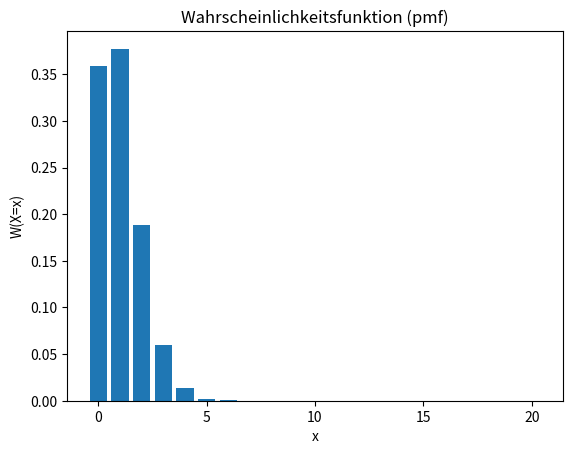
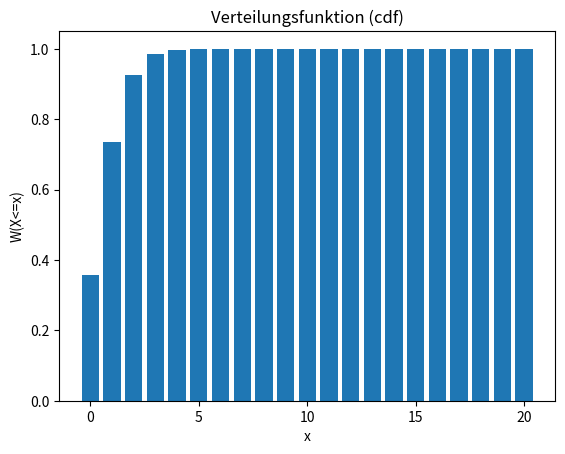
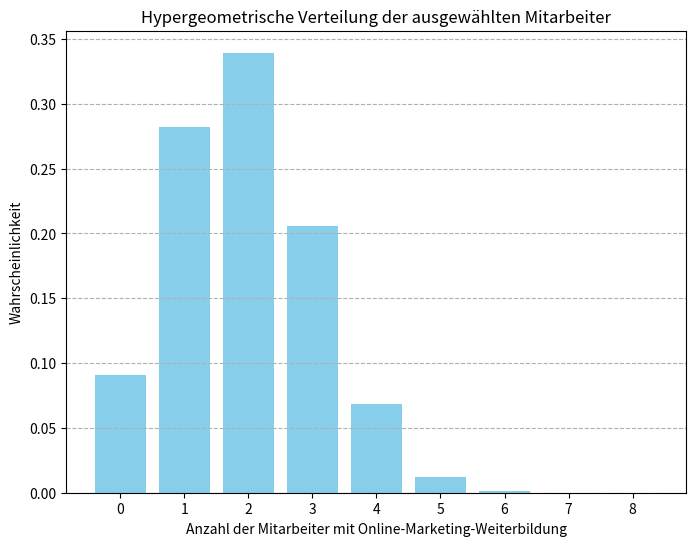
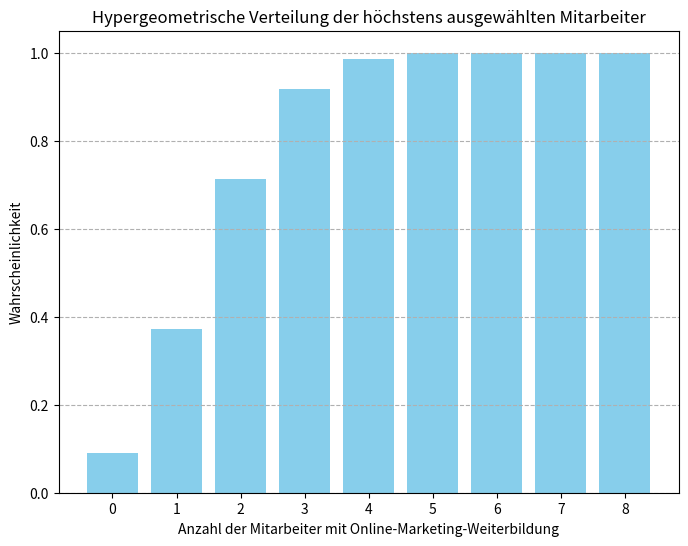
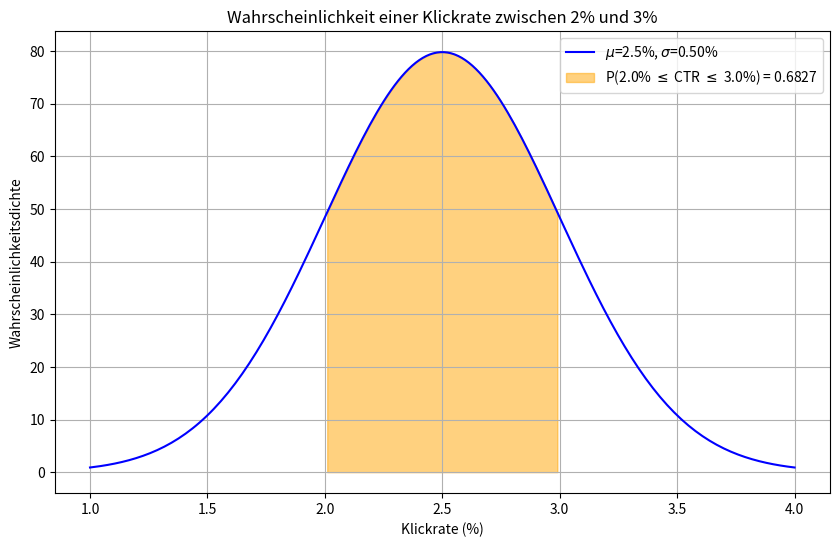
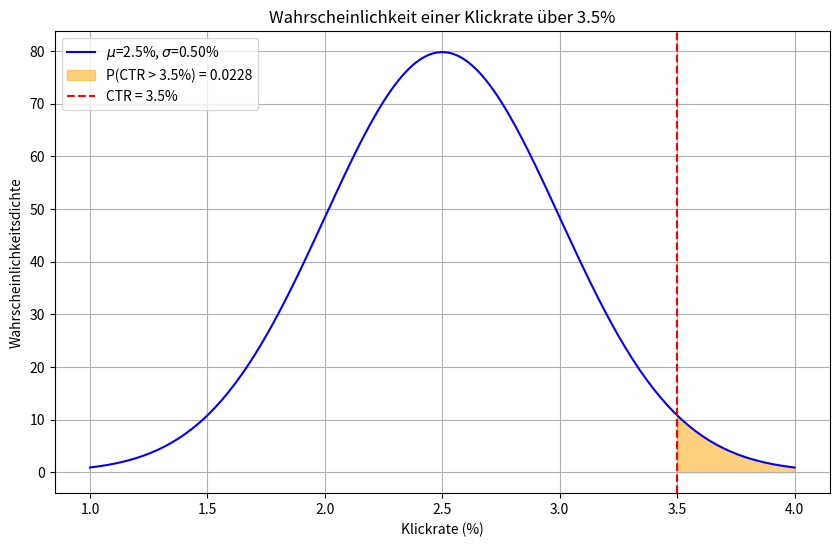
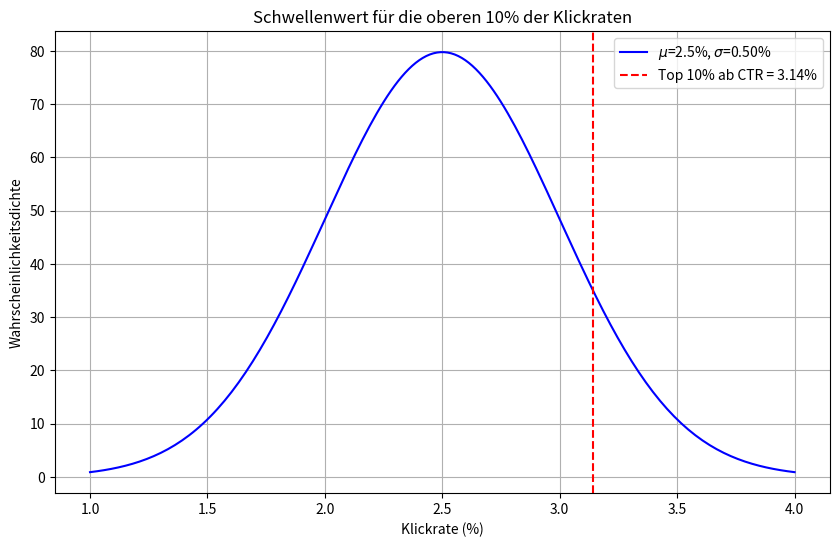
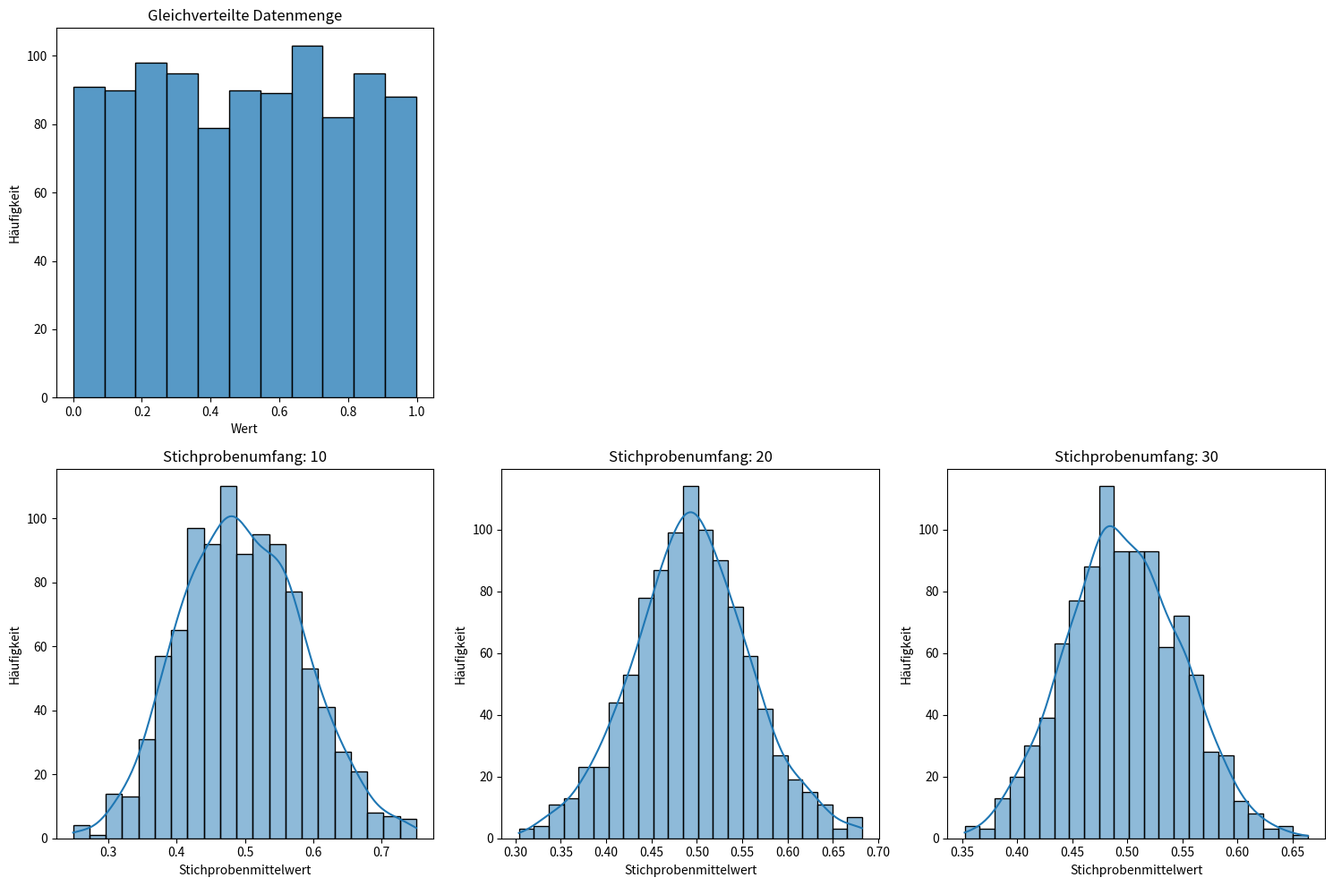
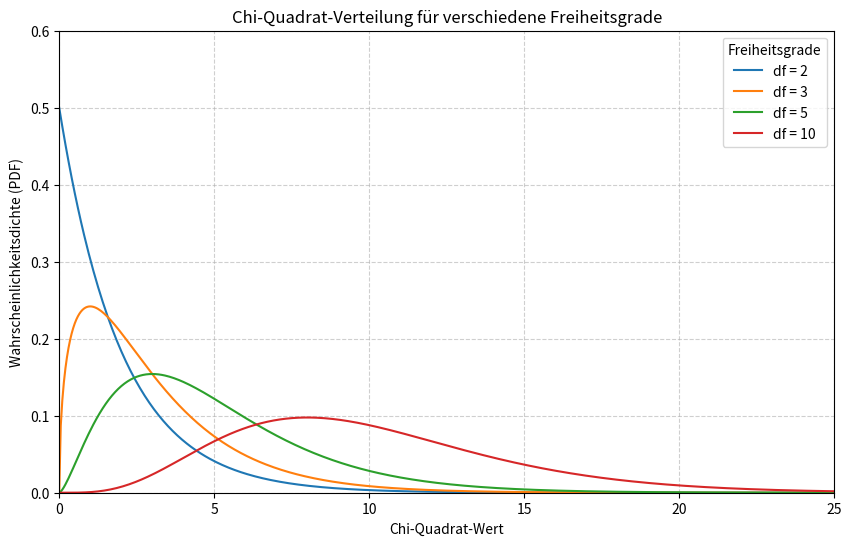
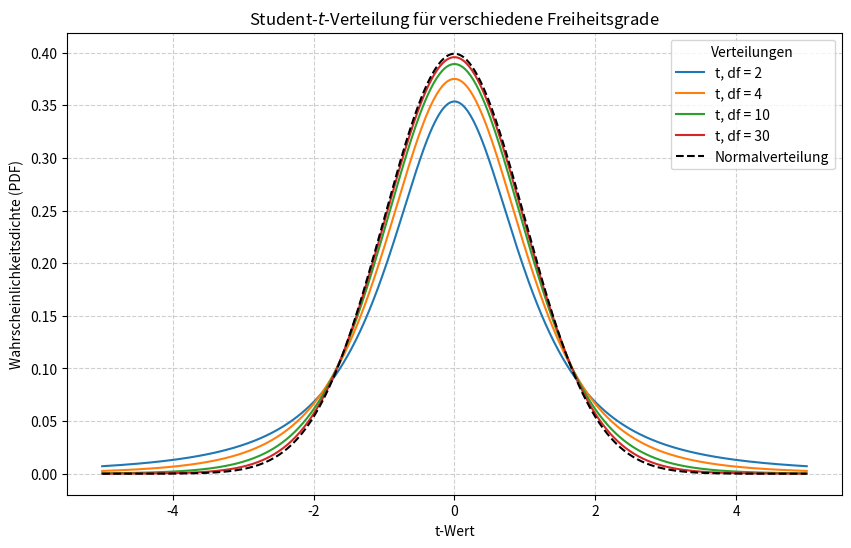

Generate these figures, in order, with matplotlib:
from scipy.stats import binom

# Parameter der Binomialverteilung
n = 20  # Stichprobengröße
theta = 0.05 # Wahrscheinlichkeit für einen Defekt

# 1. Wahrscheinlichkeit für genau zwei defekte Smartphones
wahrscheinlichkeit_genau_zwei = binom.pmf(2, n, theta)
print(f"Wahrscheinlichkeit für genau zwei defekte Smartphones: {wahrscheinlichkeit_genau_zwei:.4f}")

# 2. Wahrscheinlichkeit für höchstens ein defektes Smartphone (0 oder 1)
wahrscheinlichkeit_hoechstens_eins = binom.cdf(1, n, theta)
print(f"Wahrscheinlichkeit für höchstens ein defektes Smartphone: {wahrscheinlichkeit_hoechstens_eins:.4f}")

# 3. Wahrscheinlichkeit für mindestens drei defekte Smartphones (3, 4, ..., 20)
wahrscheinlichkeit_mindestens_drei = 1 - binom.cdf(2, n, theta)
print(f"Wahrscheinlichkeit für mindestens drei defekte Smartphones: {wahrscheinlichkeit_mindestens_drei:.4f}")

# 4. Wahrscheinlichkeit für mehr als vier defekte Smartphones (5, 6, ..., 20)
wahrscheinlichkeit_mehr_als_vier = 1 - binom.cdf(4, n, theta)
print(f"Wahrscheinlichkeit für mehr als vier defekte Smartphones: {wahrscheinlichkeit_mehr_als_vier:.4f}")

# 5. Erwartungswert und Standardabweichung
erwartungswert = binom.mean(n, theta)
standardabweichung = binom.std(n, theta)
print(f"\nErwartungswert der Anzahl defekter Smartphones: {erwartungswert:.2f}")
print(f"Standardabweichung der Anzahl defekter Smartphones: {standardabweichung:.2f}")

import matplotlib.pyplot as plt
import numpy as np

x_werte = np.arange(0, n + 1)  # Alle möglichen Werte für x
pmf_werte = binom.pmf(x_werte, n, theta)  # pmf für jeden x-Wert

plt.bar(x_werte, pmf_werte)
plt.xlabel("x")
plt.ylabel("W(X=x)")
plt.title("Wahrscheinlichkeitsfunktion (pmf)")
plt.show()

x_werte = np.arange(0, n + 1)  # Alle möglichen Werte für x
cdf_werte = binom.cdf(x_werte, n, theta)  # cdf für jeden x-Wert

plt.bar(x_werte, cdf_werte)
plt.xlabel("x")
plt.ylabel("W(X<=x)")
plt.title("Verteilungsfunktion (cdf)")
plt.show()

import numpy as np
from scipy.stats import hypergeom
import matplotlib.pyplot as plt

# Parameter der hypergeometrischen Verteilung
N = 50  # Gesamtanzahl der Mitarbeiter in der Population
M = 12  # Anzahl der Mitarbeiter mit Online-Marketing-Weiterbildung in der Population
n = 8   # Anzahl der zufällig ausgewählten Mitarbeiter

# 1. Wahrscheinlichkeit für genau 3 Mitarbeiter mit Weiterbildung (pmf)
x_1 = 3
pmf_1 = hypergeom.pmf(x_1, N, M, n)
print(f"1. Wahrscheinlichkeit für genau {x_1} Mitarbeiter mit Weiterbildung: {pmf_1:.4f}")

# 2. Wahrscheinlichkeit für höchstens 2 Mitarbeiter mit Weiterbildung (cdf)
x_2 = 2
cdf_2 = hypergeom.cdf(x_2, N, M, n)
print(f"2. Wahrscheinlichkeit für höchstens {x_2} Mitarbeiter mit Weiterbildung: {cdf_2:.4f}")

# 3. Wahrscheinlichkeit für mindestens 4 Mitarbeiter mit Weiterbildung (1 - cdf)
x_3_kleiner = 3  # Wir berechnen die Wahrscheinlichkeit für höchstens 3 und ziehen sie von 1 ab
cdf_3 = hypergeom.cdf(x_3_kleiner, N, M, n)
W_3 = 1 - cdf_3
print(f"3. Wahrscheinlichkeit für mindestens 4 Mitarbeiter mit Weiterbildung: {W_3:.4f}")

# Visualisierung der Wahrscheinlichkeitsfunktion
x = np.arange(0, n + 1)
pmf_werte = hypergeom.pmf(x, N, M, n)

plt.figure(figsize=(8, 6))
plt.bar(x, pmf_werte, color='skyblue')
plt.xlabel('Anzahl der Mitarbeiter mit Online-Marketing-Weiterbildung')
plt.ylabel('Wahrscheinlichkeit')
plt.title('Hypergeometrische Verteilung der ausgewählten Mitarbeiter')
plt.xticks(x)
plt.grid(axis='y', linestyle='--')
plt.show()

# Visualisierung der Verteilungsfunktion
x = np.arange(0, n + 1)
cdf_werte = hypergeom.cdf(x, N, M, n)

plt.figure(figsize=(8, 6))
plt.bar(x, cdf_werte, color='skyblue')
plt.xlabel('Anzahl der Mitarbeiter mit Online-Marketing-Weiterbildung')
plt.ylabel('Wahrscheinlichkeit')
plt.title('Hypergeometrische Verteilung der höchstens ausgewählten Mitarbeiter')
plt.xticks(x)
plt.grid(axis='y', linestyle='--')
plt.show()

import scipy.stats as st
import numpy as np
import matplotlib.pyplot as plt

# Gegebene Parameter
mittelwert = 0.025
standardabweichung = 0.005

# Definieren einen Bereich von Klickraten für die grafische Darstellung
x = np.linspace(mittelwert - 3 * standardabweichung, mittelwert + 3 * standardabweichung, 200)
pdf = st.norm.pdf(x, mittelwert, standardabweichung)

# Allgemeine Funktion zum Plotten
def plot_normal_distribution(title, x_values, pdf_values, shaded_area=None, shaded_label=None, vertical_line=None, vertical_label=None):
    plt.figure(figsize=(10, 6))
    plt.plot(x_values * 100, pdf_values, 'b-', label=f'$\\mu$={mittelwert*100:.1f}%, $\\sigma$={standardabweichung*100:.2f}%')
    if shaded_area is not None:
        plt.fill_between(x_values * 100, 0, pdf_values, where=shaded_area, color='orange', alpha=0.5, label=shaded_label)
    if vertical_line is not None:
        plt.axvline(vertical_line * 100, color='red', linestyle='--', label=vertical_label)
    plt.title(title)
    plt.xlabel('Klickrate (%)')
    plt.ylabel('Wahrscheinlichkeitsdichte')
    plt.legend()
    plt.grid(True)
    plt.show()

untere_grenze = 0.02
obere_grenze = 0.03
wahrscheinlichkeit_bereich = st.norm.cdf(obere_grenze, mittelwert, standardabweichung) - st.norm.cdf(untere_grenze, mittelwert, standardabweichung)
print(f"Die Wahrscheinlichkeit einer Klickrate zwischen {untere_grenze*100}% und {obere_grenze*100}% beträgt: {wahrscheinlichkeit_bereich:.4f}")

# Grafische Darstellung
bereich_auswahl = (x >= untere_grenze) & (x <= obere_grenze)
plot_normal_distribution(
    "Wahrscheinlichkeit einer Klickrate zwischen 2% und 3%",
    x,
    pdf,
    shaded_area=bereich_auswahl,
    shaded_label=f'P({untere_grenze*100:.1f}% $\\leq$ CTR $\\leq$ {obere_grenze*100:.1f}%) = {wahrscheinlichkeit_bereich:.4f}'
)

grenzwert_oben = 0.035
wahrscheinlichkeit_oberhalb = 1 - st.norm.cdf(grenzwert_oben, mittelwert, standardabweichung)
print(f"Die Wahrscheinlichkeit einer Klickrate über {grenzwert_oben*100:.1f}% beträgt: {wahrscheinlichkeit_oberhalb:.4f}")

# Grafische Darstellung
oberhalb_auswahl = (x > grenzwert_oben)
plot_normal_distribution(
    "Wahrscheinlichkeit einer Klickrate über 3.5%",
    x,
    pdf,
    shaded_area=oberhalb_auswahl,
    shaded_label=f'P(CTR > {grenzwert_oben*100:.1f}%) = {wahrscheinlichkeit_oberhalb:.4f}',
    vertical_line=grenzwert_oben,
    vertical_label=f'CTR = {grenzwert_oben*100:.1f}%'
)

prozentrang_oben = 0.90  # Wir suchen den Wert, bei dem 90% der Daten darunter liegen
schwellenwert_oben = st.norm.ppf(prozentrang_oben, mittelwert, standardabweichung)
print(f"Die Klickrate, oberhalb der die besten 10% der Nutzer liegen, beträgt: {schwellenwert_oben:.4f}")

# Grafische Darstellung
plot_normal_distribution(
    "Schwellenwert für die oberen 10% der Klickraten",
    x,
    pdf,
    vertical_line=schwellenwert_oben,
    vertical_label=f'Top 10% ab CTR = {schwellenwert_oben*100:.2f}%'
)

import scipy.stats as st
import numpy as np

# Parameter für Kampagne A
mittelwert_a = 0.05
standardabweichung_a = 0.01
ziel_conversion_a = 0.07

# Parameter für Kampagne B
mittelwert_b = 0.08
standardabweichung_b = 0.02
ziel_conversion_b = 0.11

# 1. z-Wert Berechnung
z_wert_a = (ziel_conversion_a - mittelwert_a) / standardabweichung_a
z_wert_b = (ziel_conversion_b - mittelwert_b) / standardabweichung_b

print(f"z-Wert für eine Conversion-Rate von {ziel_conversion_a*100:.1f}% in Kampagne A: {z_wert_a:.2f}")
print(f"z-Wert für eine Conversion-Rate von {ziel_conversion_b*100:.1f}% in Kampagne B: {z_wert_b:.2f}")

# 2. Wahrscheinlichkeit basierend auf z-Werten (Standardnormalverteilung)
# Die Wahrscheinlichkeit P(X >= x) für eine Normalverteilung entspricht P(Z >= z) für die Standardnormalverteilung,
# wobei z der z-Wert von x ist. Wir verwenden 1 - cdf(z), um die Wahrscheinlichkeit "größer oder gleich" zu erhalten.

wahrscheinlichkeit_a = 1 - st.norm.cdf(z_wert_a)
wahrscheinlichkeit_b = 1 - st.norm.cdf(z_wert_b)

print(f"Wahrscheinlichkeit für eine Conversion-Rate von mindestens {ziel_conversion_a*100:.1f}% in Kampagne A: {wahrscheinlichkeit_a:.4f}")
print(f"Wahrscheinlichkeit für eine Conversion-Rate von mindestens {ziel_conversion_b*100:.1f}% in Kampagne B: {wahrscheinlichkeit_b:.4f}")

# 3. Relativer Vergleich
print("\nRelativer Vergleich:")
if wahrscheinlichkeit_a > wahrscheinlichkeit_b:
    print("Relativ gesehen zeigt Kampagne A eine höhere Wahrscheinlichkeit, Nutzer mit der Ziel-Conversion-Rate oder höher zu erreichen.")
elif wahrscheinlichkeit_b > wahrscheinlichkeit_a:
    print("Relativ gesehen zeigt Kampagne B eine höhere Wahrscheinlichkeit, Nutzer mit der Ziel-Conversion-Rate oder höher zu erreichen.")
else:
    print("Relativ gesehen zeigen beide Kampagnen eine ähnliche Wahrscheinlichkeit, Nutzer mit der Ziel-Conversion-Rate oder höher zu erreichen.")

import numpy as np
import matplotlib.pyplot as plt
import seaborn as sns

# Gleichverteilte Datenmenge erstellen
Daten = np.random.uniform(0, 1, 1000)

# Stichprobenumfänge definieren
Stichproben_Umfaenge = [10, 20, 30]

# Anzahl der Stichproben pro Umfang
Anzahl_Stichproben = 1000

# Mittelwerte der Stichproben berechnen
Stichprobenmittelwerte = []
for size in Stichproben_Umfaenge:
    means = [np.mean(np.random.choice(Daten, size=size)) for _ in range(Anzahl_Stichproben)]
    Stichprobenmittelwerte.append(means)

# Histogramme erstellen
fig, axes = plt.subplots(2, 3, figsize=(15, 10))

# Histogramm für die gleichverteilte Datenmenge
sns.histplot(Daten, ax=axes[0, 0], kde=False)
axes[0, 0].set_title("Gleichverteilte Datenmenge")
axes[0, 0].set_xlabel("Wert")
axes[0, 0].set_ylabel("Häufigkeit")

# Histogramme der Stichprobenmittelwerte
for i, size in enumerate(Stichproben_Umfaenge):
    sns.histplot(Stichprobenmittelwerte[i], ax=axes[1, i], kde=True)
    axes[1, i].set_title(f"Stichprobenumfang: {size}")
    axes[1, i].set_xlabel("Stichprobenmittelwert")
    axes[1, i].set_ylabel("Häufigkeit")

# Leere Subplots entfernen
fig.delaxes(axes[0,1])
fig.delaxes(axes[0,2])

plt.tight_layout()
plt.show()

import numpy as np
import matplotlib.pyplot as plt
from scipy.stats import chi2

# 1. Definiere die Freiheitsgrade (df)
dfs = [2, 3, 5, 10]

# 2. Definiere den Bereich für die x-Achse
# Chi-Quadrat-Werte sind immer >= 0
x = np.linspace(0, 25, 500)

# 3. Initialisiere den Plot
plt.figure(figsize=(10, 6))
plt.title('Chi-Quadrat-Verteilung für verschiedene Freiheitsgrade')
plt.xlabel('Chi-Quadrat-Wert')
plt.ylabel('Wahrscheinlichkeitsdichte (PDF)')

# 4. Plotten jeder Verteilung
for df in dfs:
    # Berechne die Wahrscheinlichkeitsdichte (PDF)
    pdf = chi2.pdf(x, df)

    # Plotten mit einer Beschriftung
    plt.plot(x, pdf, label=f'df = {df}')

# 5. Füge Legende und Raster hinzu
plt.legend(title='Freiheitsgrade')
plt.grid(True, linestyle='--', alpha=0.6)
plt.ylim(0, 0.6) # Setzt eine sinnvolle Obergrenze
plt.xlim(0, 25)  # Setzt eine sinnvolle Obergrenze

# 6. Zeige den Plot an
plt.show()

import numpy as np
import matplotlib.pyplot as plt
from scipy.stats import t, norm

# 1. Definiere die Freiheitsgrade (df)
dfs = [2, 4, 10, 30]

# 2. Definiere den Bereich für die x-Achse
# Die t-Verteilung ist symmetrisch um 0 und erstreckt sich von -inf bis +inf
x = np.linspace(-5, 5, 500)

# 3. Initialisiere den Plot
plt.figure(figsize=(10, 6))
plt.title('Student-$t$-Verteilung für verschiedene Freiheitsgrade')
plt.xlabel('t-Wert')
plt.ylabel('Wahrscheinlichkeitsdichte (PDF)')

# 4. Plotten jeder t-Verteilung
for df in dfs:
    # Berechne die Wahrscheinlichkeitsdichte (PDF)
    pdf_t = t.pdf(x, df)

    # Plotten mit einer Beschriftung
    plt.plot(x, pdf_t, label=f't, df = {df}')

# 5. Plotten der Standardnormalverteilung (als Referenz)
pdf_norm = norm.pdf(x, 0, 1) # Mittelwert=0, Standardabweichung=1
plt.plot(x, pdf_norm, label='Normalverteilung', linestyle='--', color='black')

# 6. Füge Legende und Raster hinzu
plt.legend(title='Verteilungen')
plt.grid(True, linestyle='--', alpha=0.6)

# 7. Zeige den Plot an
plt.show()
